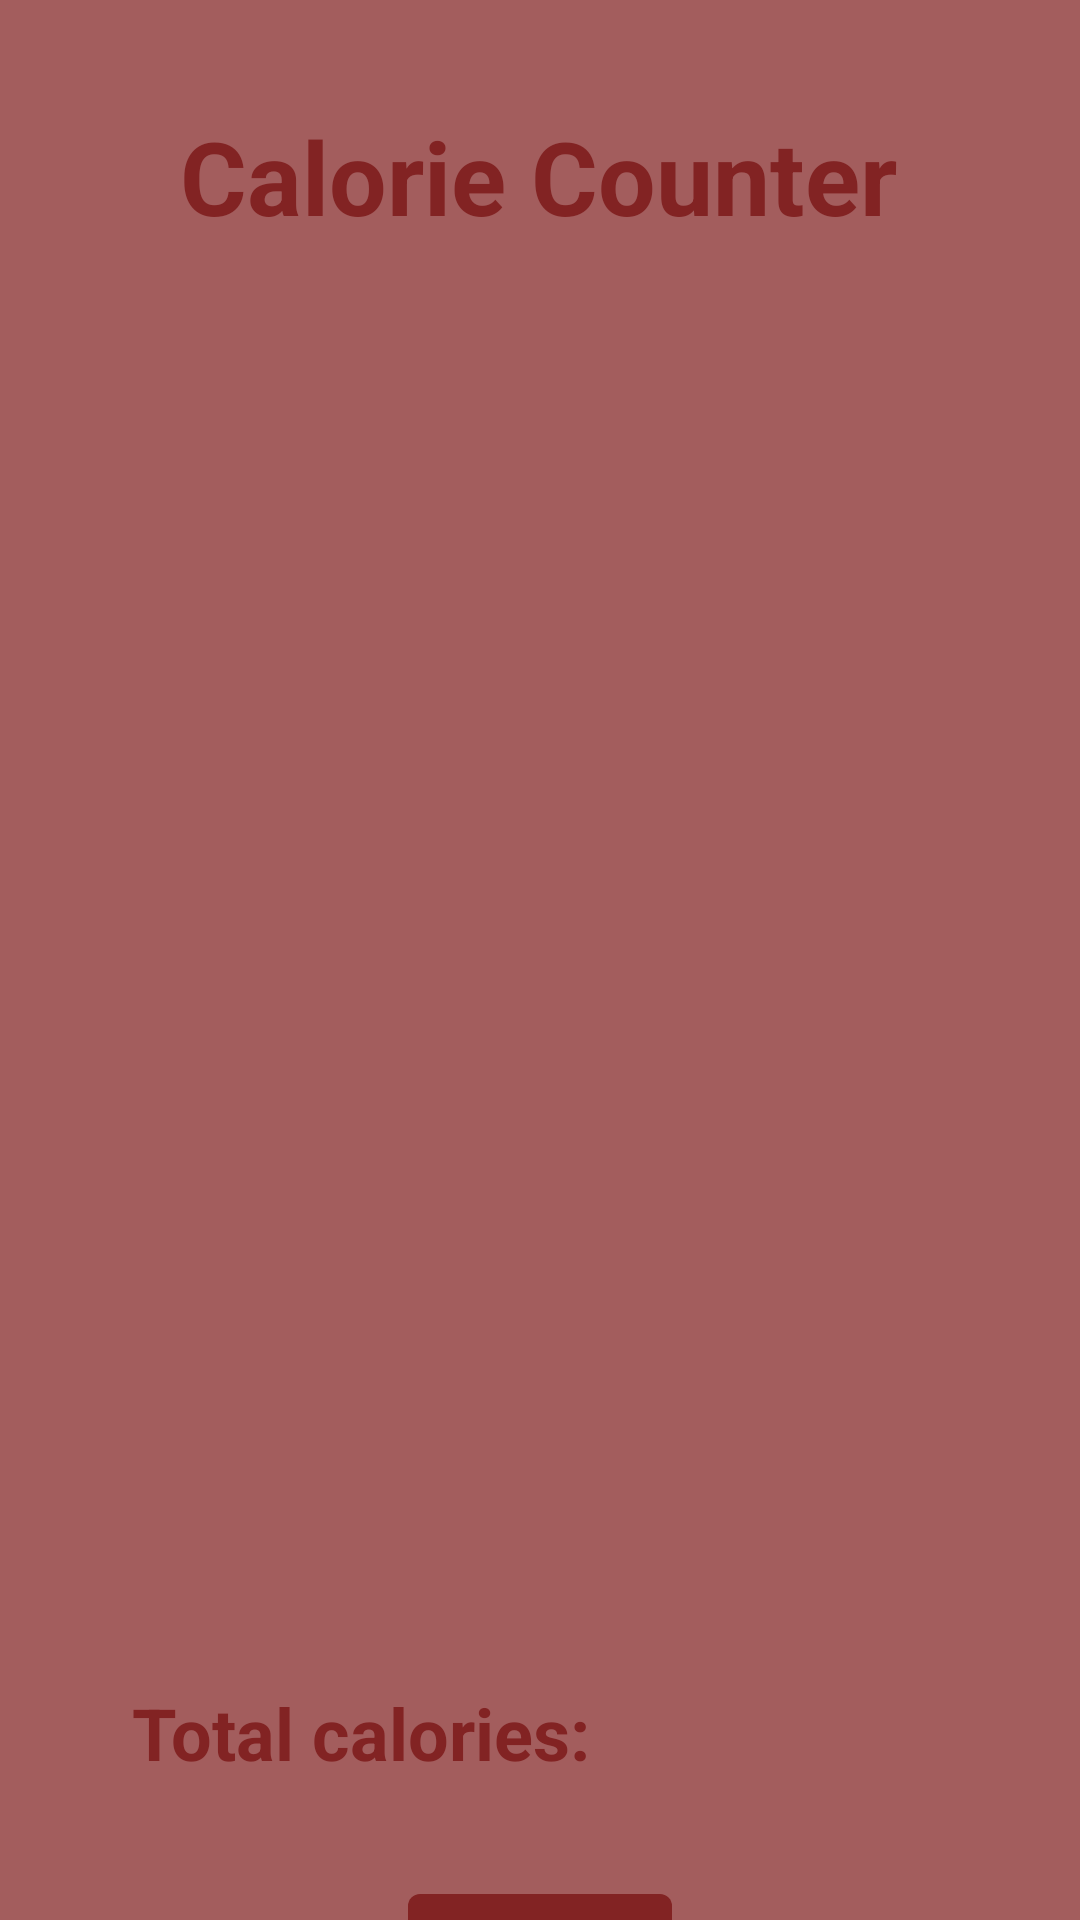

The Android layout XML behind this screen, and the referenced resources:
<!-- AndroidManifest.xml: application theme Theme.AndroidProjekt -->
<!-- res/layout/activity_third.xml -->
<?xml version="1.0" encoding="utf-8"?>
<androidx.constraintlayout.widget.ConstraintLayout xmlns:android="http://schemas.android.com/apk/res/android"
    xmlns:app="http://schemas.android.com/apk/res-auto"
    xmlns:tools="http://schemas.android.com/tools"
    android:layout_width="match_parent"
    android:layout_height="match_parent"
    android:background="#A35D5D"
    tools:context=".ThirdActivity">

    <TextView
        android:id="@+id/textView4"
        android:layout_width="wrap_content"
        android:layout_height="wrap_content"
        android:layout_marginTop="36dp"
        android:text="@string/counter"
        android:textColor="@color/button"
        android:textSize="34sp"
        android:textStyle="bold"
        app:layout_constraintEnd_toEndOf="parent"
        app:layout_constraintHorizontal_bias="0.497"
        app:layout_constraintStart_toStartOf="parent"
        app:layout_constraintTop_toTopOf="parent" />

    <androidx.recyclerview.widget.RecyclerView
        android:id="@+id/foodList"
        android:layout_width="380dp"
        android:layout_height="400dp"
        android:layout_marginTop="36dp"
        app:layout_constraintEnd_toEndOf="parent"
        app:layout_constraintHorizontal_bias="0.516"
        app:layout_constraintStart_toStartOf="parent"
        app:layout_constraintTop_toBottomOf="@+id/textView4" />

    <TextView
        android:id="@+id/textView5"
        android:layout_width="wrap_content"
        android:layout_height="wrap_content"
        android:layout_marginStart="44dp"
        android:layout_marginTop="44dp"
        android:text="@string/total"
        android:textColor="@color/button"
        android:textSize="24sp"
        android:textStyle="bold"
        app:layout_constraintStart_toStartOf="parent"
        app:layout_constraintTop_toBottomOf="@+id/foodList" />

    <TextView
        android:id="@+id/total"
        android:layout_width="wrap_content"
        android:layout_height="wrap_content"
        android:layout_marginTop="44dp"
        android:textColor="#000000"
        android:textSize="24sp"
        android:textStyle="bold"
        app:layout_constraintEnd_toEndOf="parent"
        app:layout_constraintHorizontal_bias="0.496"
        app:layout_constraintStart_toEndOf="@+id/textView5"
        app:layout_constraintTop_toBottomOf="@+id/foodList" />

    <Button
        android:id="@+id/resetButton"
        android:layout_width="wrap_content"
        android:layout_height="wrap_content"
        android:layout_marginTop="108dp"
        android:text="@string/reset"
        app:backgroundTint="@color/button"
        app:layout_constraintEnd_toEndOf="parent"
        app:layout_constraintStart_toStartOf="parent"
        app:layout_constraintTop_toBottomOf="@+id/foodList" />

</androidx.constraintlayout.widget.ConstraintLayout>
<!-- resources referenced by this layout -->
<resources>
  <color name="button">#822323</color>
  <string name="counter">Calorie Counter</string>
  <string name="reset">Reset</string>
  <string name="total">Total calories:</string>
  <style name="Theme.AndroidProjekt" parent="Theme.MaterialComponents.DayNight.DarkActionBar">
          
          <item name="colorPrimary">@color/purple_500</item>
          <item name="colorPrimaryVariant">@color/purple_700</item>
          <item name="colorOnPrimary">@color/white</item>
          
          <item name="colorSecondary">@color/teal_200</item>
          <item name="colorSecondaryVariant">@color/teal_700</item>
          <item name="colorOnSecondary">@color/black</item>
          
          <item name="android:statusBarColor" tools:targetApi="l">?attr/colorPrimaryVariant</item>
          
      </style>
  <color name="purple_500">#FF6200EE</color>
  <color name="purple_700">#FF3700B3</color>
  <color name="white">#FFFFFFFF</color>
  <color name="teal_200">#FF03DAC5</color>
  <color name="teal_700">#FF018786</color>
  <color name="black">#FF000000</color>
</resources>
